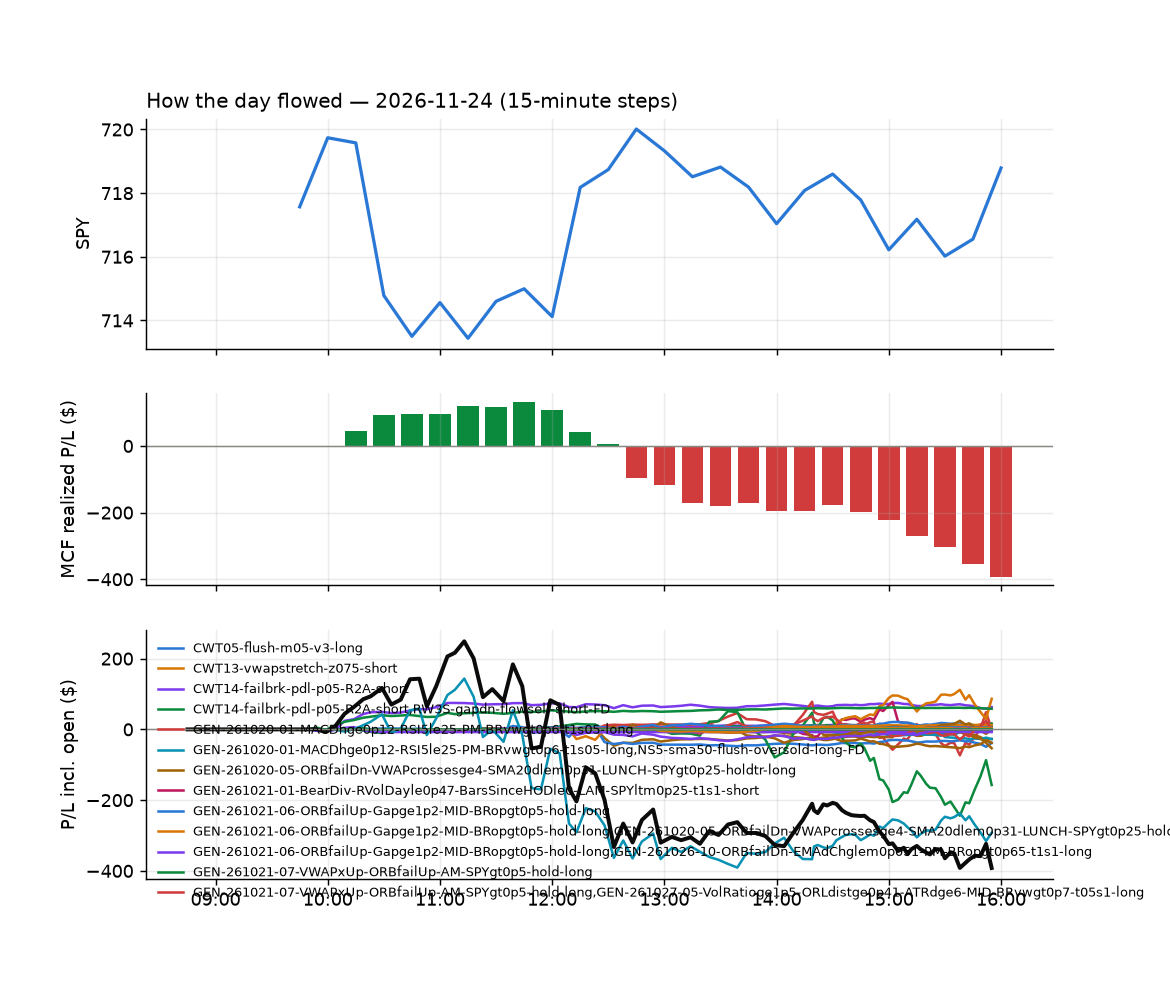

Data behind this chart, as committed beside it:
id, run_id, symbol, strategy, side, date, signal_time, entry_time, entry, stop, target, exit_time, exit, exit_reason, r_multiple, mae_r, mfe_r, success, shares, pnl, broker_order_id, slip_bps, pnl_adj, r_raw
35092, 1, CEG, CWT14-failbrk-pdl-p05-R2A-short, -1, 2026-11-24, 2026-11-24 09:50:54.838806-05:00, 2026-11-24 09:50:55.146464-05:00, 249, 260.3, 247, 2026-11-24 10:19:11.911562-05:00, 247, target, 0.1716, -0.05723, 0.1583, , 1, 1.97, 3ed9e599-a3fd-42dd-bd0c-6e2e7b0b20b5, -3.214, 1.94, 0.1743
35091, 1, CBRS, CWT14-failbrk-pdl-p05-R2A-short, -1, 2026-11-24, 2026-11-24 09:50:53.532421-05:00, 2026-11-24 09:50:55.617699-05:00, 94.7, 102.6, 92.22, 2026-11-24 10:19:02.747509-05:00, 92.23, target, 0.312, -0.1472, 0.3427, , 5, 12.35, d0419d51-0d3f-450a-a3fa-2aaf8303c6d4, -106.7, 12.29, 0.3135
35125, 1, CFG, RW3S-gapdn-flowsell-short-FD, -1, 2026-11-24, 2026-11-24 09:50:55.486991-05:00, 2026-11-24 09:50:56.596144-05:00, 60.88, 61.38, 60.42, 2026-11-24 10:43:41.848909-05:00, 60.43, target, 0.8879, -0.6624, 0.9233, , 7, 3.15, d0e7fffe-a363-4c87-b7d9-3ddd4d6d9ff1, 3.284, 3.097, 0.9032
35073, 1, GLD, CWT14-failbrk-pdl-p05-R2A-short, -1, 2026-11-24, 2026-11-24 09:51:29.998760-05:00, 2026-11-24 09:51:30.957744-05:00, 332.5, 339.1, 331.5, 2026-11-24 10:00:57.592983-05:00, 331.5, target, 0.1412, -0.03322, 0.1593, , 1, 1.01, aa4a3a7c-5e72-4758-aa5a-f4ef1157407b, 3.307, 0.935, 0.1525
35166, 1, INDA, RW3S-gapdn-flowsell-short-FD, -1, 2026-11-24, 2026-11-24 09:51:42.792289-05:00, 2026-11-24 09:51:44.292245-05:00, 52.32, 52.46, 52.13, 2026-11-24 11:21:02.177393-05:00, 52.47, stop, -1.257, -1.203, 0.4955, , 9, -1.35, 4328cd87-6e5f-4cee-8fe2-546d330426be, -4.781, -1.598, -1.062
35080, 1, IAG, NS2-sma50break-overbought-short, -1, 2026-11-24, 2026-11-24 09:51:39.416213-05:00, 2026-11-24 09:51:45.144431-05:00, 15.55, 15.87, 15.29, 2026-11-24 10:05:38.188559-05:00, 15.29, target, 0.8046, -0.156, 0.9362, , 30, 7.8, 44408324-af70-422d-847a-45667e8d4e57, 19.26, 7.735, 0.8114
35081, 1, IWF, CWT14-failbrk-pdl-p05-R2A-short, -1, 2026-11-24, 2026-11-24 09:51:46.705185-05:00, 2026-11-24 09:51:47.616164-05:00, 108.5, 111.3, 107.7, 2026-11-24 10:07:54.256915-05:00, 107.7, target, 0.2969, -0.04258, 0.3052, , 4, 3.4, b4f0b5b7-cd6a-46b1-ae7f-e9a9fd8dada3, -30.5, 3.346, 0.3016
35332, 1, LYFT, NS2-sma50break-overbought-short, -1, 2026-11-24, 2026-11-24 09:51:57.474158-05:00, 2026-11-24 09:51:57.716739-05:00, 16.51, 16.75, 16.25, 2026-11-24 13:42:03.700205-05:00, 16.25, target, 1.066, -0.5997, 1.096, , 28, 7.28, d6942465-fe3e-4bd4-b599-393758a8220b, -6.061, 7.216, 1.075
35082, 1, NUGT, NS2-sma50break-overbought-short, -1, 2026-11-24, 2026-11-24 09:52:09.893826-05:00, 2026-11-24 09:52:12.838468-05:00, 97.08, 100.3, 94.14, 2026-11-24 10:05:59.046305-05:00, 94.09, target, 0.9134, -0.04136, 0.8389, , 4, 11.95, 65f6bb0b-daaa-41eb-b4cc-3971ae31929e, 13.66, 11.7, 0.9325
35115, 1, UPST, NS2-sma50break-overbought-short, -1, 2026-11-24, 2026-11-24 09:52:56.176567-05:00, 2026-11-24 09:52:57.822671-05:00, 17.08, 17.4, 16.7, 2026-11-24 10:28:08.167473-05:00, 16.7, target, 1.179, -0.6845, 1.244, , 28, 10.74, e2670189-5293-4f91-8065-22f8f52a69b2, -17.6, 10.61, 1.193
35104, 1, URA, RW3S-gapdn-flowsell-short-FD, -1, 2026-11-24, 2026-11-24 09:52:56.487354-05:00, 2026-11-24 09:52:58.156474-05:00, 27.8, 28.16, 27.38, 2026-11-24 10:20:12.066475-05:00, 27.38, target, 1.122, -0.03679, 1.16, , 17, 7.08, 9006d00b-c9af-417d-b0c9-66a6a5e50a25, -9.532, 7.018, 1.132
35133, 1, VLO, CWT14-failbrk-pdl-p05-R2A-short, -1, 2026-11-24, 2026-11-24 09:53:00.546589-05:00, 2026-11-24 09:53:01.657682-05:00, 327.8, 341.3, 326.8, 2026-11-24 10:45:53.623706-05:00, 326.6, target, 0.06712, -0.3534, 0.1028, , 1, 1.13, d7ab9757-ba1b-4302-9204-15267c593597, 34.06, 0.9078, 0.08354
35126, 1, VONG, RW3S-gapdn-flowsell-short-FD, -1, 2026-11-24, 2026-11-24 09:53:01.581182-05:00, 2026-11-24 09:53:04.030647-05:00, 111.4, 112.3, 110.2, 2026-11-24 10:44:20.274724-05:00, 110.2, target, 1.47, -0.2607, 1.477, , 4, 5.13, c3ee640f-535d-4538-9cbe-54ad2f9d50fe, -18.89, 5.075, 1.486
35083, 1, WPM, NS2-sma50break-overbought-short, -1, 2026-11-24, 2026-11-24 09:53:06.609421-05:00, 2026-11-24 09:53:07.767068-05:00, 118, 120.1, 116.6, 2026-11-24 10:05:36.504145-05:00, 116.6, target, 0.6301, -0.08846, 0.6006, , 4, 5.48, 6ef2364a-50eb-4f3c-a3e0-f60aadbbded5, 32.95, 5.413, 0.6379
35084, 1, XME, CWT14-failbrk-pdl-p05-R2A-short, -1, 2026-11-24, 2026-11-24 09:53:09.651466-05:00, 2026-11-24 09:53:12.174188-05:00, 83.64, 86.74, 83.14, 2026-11-24 10:07:58.058696-05:00, 83.14, target, 0.1577, -0.02417, 0.1998, , 5, 2.51, f0183003-e85a-4eee-8d69-d4959982c765, 1.793, 2.446, 0.1618
35089, 1, IONQ, CWT14-failbrk-pdl-p05-R2A-short, -1, 2026-11-24, 2026-11-24 09:56:58.166027-05:00, 2026-11-24 09:57:00.288088-05:00, 23.11, 25.63, 22.83, 2026-11-24 10:10:10.065992-05:00, 22.83, target, 0.1098, -0.06346, 0.1428, , 20, 5.6, 9ee1531f-f42b-4092-9f1f-634e40eb3fcd, 51.66, 5.538, 0.111
35085, 1, TEL, CWT14-failbrk-pdl-p05-R2A-short, -1, 2026-11-24, 2026-11-24 09:58:01.378304-05:00, 2026-11-24 09:58:01.467238-05:00, 209.2, 215.9, 208.5, 2026-11-24 10:07:16.104103-05:00, 208.5, target, 0.09709, -0.06972, 0.2448, , 2, 1.36, 11e6dfd7-b85b-45df-89bd-b9b9a75b0674, 18.13, 1.309, 0.1009
35086, 1, ALAB, CWT14-failbrk-pdl-p05-R2A-short, -1, 2026-11-24, 2026-11-24 10:00:52.278859-05:00, 2026-11-24 10:00:54.165134-05:00, 203.7, 224.7, 202.1, 2026-11-24 10:05:07.297018-05:00, 201.5, target, 0.07722, -0.1203, 0.1637, , 2, 4.54, d5d98432-b14a-45c6-b31f-7b720c6802d0, 77.2, 3.236, 0.1083
35123, 1, CELH, RW3S-gapdn-flowsell-short-FD, -1, 2026-11-24, 2026-11-24 10:01:15.645508-05:00, 2026-11-24 10:01:17.252400-05:00, 28.77, 29.24, 28.29, 2026-11-24 10:33:15.196032-05:00, 29.29, stop, -1.153, -1.124, -0.02142, , 16, -8.32, e88ca157-829a-4685-a6c0-38893e0621da, -1.738, -8.7, -1.103
35087, 1, INTC, CWT14-failbrk-pdl-p05-R2A-short, -1, 2026-11-24, 2026-11-24 10:02:04.575003-05:00, 2026-11-24 10:02:09.125661-05:00, 56.39, 60.23, 56.09, 2026-11-24 10:06:57.305048-05:00, 56.09, target, 0.07665, -0.05831, 0.1046, , 8, 2.41, 66ce55be-2eb4-428d-825b-ff1d210c6517, 50.94, 2.353, 0.0785
35886, 1, RVTY, RW3S-gapdn-flowsell-short-FD, -1, 2026-11-24, 2026-11-24 10:02:50.795094-05:00, 2026-11-24 10:02:52.715055-05:00, 153.9, 155.3, 151.6, 2026-11-24 15:58:48.948372-05:00, 153.3, flatten, 0.359, -0.6523, 1.505, , 3, 1.63, c6165d23-ad51-449b-889c-d4e951515010, -29.65, 1.527, 0.3832
35116, 1, EQX, RW3S-gapdn-flowsell-short-FD, -1, 2026-11-24, 2026-11-24 10:06:31.804652-05:00, 2026-11-24 10:06:34.919809-05:00, 8.784, 9.036, 8.684, 2026-11-24 10:28:01.099163-05:00, 8.69, target, 0.365, -0.2629, 0.3902, , 53, 4.96, c12f0735-52ce-49fe-b1bc-03f3f4a45b10, 86.25, 4.888, 0.3704
35105, 1, IEX, CWT14-failbrk-pdl-p05-R2A-short, -1, 2026-11-24, 2026-11-24 10:06:57.826586-05:00, 2026-11-24 10:06:58.367412-05:00, 225, 230.3, 224, 2026-11-24 10:22:59.305360-05:00, 224, target, 0.1813, -0.1077, 0.3099, , 2, 2.03, d05a2c48-8f37-43b9-826a-067557aebcae, -4.001, 1.919, 0.1918
35117, 1, SPXL, NS1-rsidip-rsi5pop-long-FD, 1, 2026-11-24, 2026-11-24 10:08:02.312519-05:00, 2026-11-24 10:08:05.497878-05:00, 224.5, 222.7, 229.4, 2026-11-24 10:24:36.746183-05:00, 222.7, stop, -1.089, -1.022, 1.234, , 2, -3.57, dc02b8a3-8d01-4cc9-b363-8f27b1f3b738, -119.9, -3.803, -1.022
35118, 1, STZ, MF5-flowsell-vwapup-rsi5hi, -1, 2026-11-24, 2026-11-24 10:08:05.479179-05:00, 2026-11-24 10:08:06.494417-05:00, 140.1, 141.5, 139.4, 2026-11-24 10:27:06.675701-05:00, 139.4, target, 0.4947, -0.1197, 0.5948, , 3, 2.16, dfffe0fe-916c-4e0b-a3e5-711526ad071f, 24.92, 2.108, 0.5068
35119, 1, UPRO, NS1-rsidip-rsi5pop-long-FD, 1, 2026-11-24, 2026-11-24 10:08:17.192623-05:00, 2026-11-24 10:08:19.068363-05:00, 117.2, 116.3, 119.9, 2026-11-24 10:25:19.154116-05:00, 116.2, stop, -1.221, -1.226, 1.381, , 4, -4.01, f34f155c-722a-4298-ae5f-1b0a059919f7, -124.1, -4.254, -1.151
35887, 1, KNSA, GEN-261021-07-VWAPxUp-ORBfailUp-AM-SPYgt…, 1, 2026-11-24, 2026-11-24 10:12:07.513101-05:00, 2026-11-24 10:12:09.665687-05:00, 101, 100.3, , 2026-11-24 15:57:48.057410-05:00, 103, flatten, 2.61, -0.7092, 3.226, , 4, 7.6, b82d831f-b3a6-4d87-b622-0c9678cfa349, -33.04, 7.509, 2.642
35161, 1, PCOR, RW3S-gapdn-flowsell-short-FD, -1, 2026-11-24, 2026-11-24 10:12:36.348934-05:00, 2026-11-24 10:12:38.064131-05:00, 75.47, 76.49, 74.75, 2026-11-24 11:14:19.365607-05:00, 74.74, target, 0.6926, -0.4009, 0.8848, , 6, 4.38, aad61b58-0e67-41e0-ae17-ded7567672c2, 20.17, 4.25, 0.7137
35106, 1, VST, CWT14-failbrk-pdl-p05-R2A-short, -1, 2026-11-24, 2026-11-24 10:13:24.906985-05:00, 2026-11-24 10:13:26.121540-05:00, 121, 127.9, 120.4, 2026-11-24 10:21:41.833379-05:00, 120.3, target, 0.08492, -0.0537, 0.148, , 3, 2.25, c98ea796-8482-4a7a-8b1d-7236dd8b8d01, 38.69, 1.755, 0.1089
35172, 1, VST, RW3S-gapdn-flowsell-short-FD, -1, 2026-11-24, 2026-11-24 10:13:25.085768-05:00, 2026-11-24 10:13:26.139845-05:00, 121, 123.6, 119.3, 2026-11-24 11:39:08.884409-05:00, 119.3, target, 0.6341, -0.1418, 0.6398, , 3, 5.07, cf2356d6-1eb8-4eb2-82f3-fbf9df5e7f09, 38.69, 4.965, 0.6475
35093, 1, APH, CWT14-failbrk-pdl-p05-R2A-short, -1, 2026-11-24, 2026-11-24 10:15:52.293855-05:00, 2026-11-24 10:15:54.030522-05:00, 74.22, 77.96, 73.67, 2026-11-24 10:19:05.592523-05:00, 73.67, target, 0.1455, -0.04274, 0.1442, , 6, 3.33, e555ab9d-7ab8-44ec-b161-dd81fbbe2ed1, 8.078, 3.268, 0.1483
35094, 1, AVGO, CWT14-failbrk-pdl-p05-R2A-short, -1, 2026-11-24, 2026-11-24 10:15:56.728259-05:00, 2026-11-24 10:15:56.880514-05:00, 305.2, 323.3, 302.6, 2026-11-24 10:19:11.634071-05:00, 302.5, target, 0.1425, -0.04459, 0.1288, , 1, 2.64, fd08e677-4e03-4e38-9935-c393579d7c33, 11.29, 2.588, 0.1453
35888, 1, FAF, GEN-261021-07-VWAPxUp-ORBfailUp-AM-SPYgt…, 1, 2026-11-24, 2026-11-24 10:16:39.748354-05:00, 2026-11-24 10:16:42.247997-05:00, 65.0, 64.43, , 2026-11-24 15:57:08.580508-05:00, 65.14, flatten, 0.2124, -0.8716, 1.482, , 7, 0.98, f4603f84-257f-43aa-9776-cd1e7f88393a, 7.698, 0.853, 0.244
35107, 1, IUSG, CWT14-failbrk-pdl-p05-R2A-short, -1, 2026-11-24, 2026-11-24 10:17:06.176336-05:00, 2026-11-24 10:17:07.256926-05:00, 170.2, 175, 169.9, 2026-11-24 10:21:55.472803-05:00, 169.9, target, 0.05394, -0.02246, 0.06329, , 2, 0.57, 1996f7db-fb50-4749-91f4-f7553382541a, 26.67, 0.5284, 0.05819
35095, 1, IVW, CWT14-failbrk-pdl-p05-R2A-short, -1, 2026-11-24, 2026-11-24 10:17:06.862192-05:00, 2026-11-24 10:17:10.519138-05:00, 124.4, 128.2, 124.3, 2026-11-24 10:19:06.137377-05:00, 124.3, target, 0.02502, -0.02915, 0.0159, , 3, 0.33, acc23b89-aa51-4d22-8997-9fe9dcb0123f, 35.63, 0.2832, 0.02915
35889, 1, RVMD, GEN-261021-07-VWAPxUp-ORBfailUp-AM-SPYgt…, 1, 2026-11-24, 2026-11-24 10:17:51.498566-05:00, 2026-11-24 10:17:53.284068-05:00, 173.1, 171.4, , 2026-11-24 15:58:49.016382-05:00, 181.4, flatten, 4.803, -0.8922, 5.394, , 2, 16.66, ba0829a6-fa38-42dc-94ab-3ff04a6a6aed, -59.15, 16.58, 4.826
35108, 1, SNPS, CWT14-failbrk-pdl-p05-R2A-short, -1, 2026-11-24, 2026-11-24 10:17:59.697805-05:00, 2026-11-24 10:17:59.958853-05:00, 421.8, 438.1, 420.7, 2026-11-24 10:22:04.019955-05:00, 420.2, target, 0.06361, -0.07525, 0.1884, , 1, 1.56, b18e9072-b71e-40a6-89c4-fded3dcc2c94, 33.09, 1.04, 0.09544
35120, 1, TPL, CWT14-failbrk-pdl-p05-R2A-short, -1, 2026-11-24, 2026-11-24 10:18:12.150774-05:00, 2026-11-24 10:18:12.298508-05:00, 250.3, 266, 248.8, 2026-11-24 10:24:22.298150-05:00, 248.1, target, 0.09427, -0.05432, 0.1725, , 1, 2.28, b4cb282f-010d-47d7-b86e-663f34ad7e5e, 37.61, 1.475, 0.1457
35134, 1, UAL, GEN-261021-07-VWAPxUp-ORBfailUp-AM-SPYgt…, 1, 2026-11-24, 2026-11-24 10:18:16.296366-05:00, 2026-11-24 10:18:18.341110-05:00, 107.3, 106.1, , 2026-11-24 10:49:00.774420-05:00, 106.0, stop, -1.166, -0.994, 0.07916, , 4, -5.08, 7bee6ecd-9470-407d-ba2e-2be208ac4e35, -27.89, -5.302, -1.117
35360, 1, XYL, GEN-261021-07-VWAPxUp-ORBfailUp-AM-SPYgt…, 1, 2026-11-24, 2026-11-24 10:18:33.271105-05:00, 2026-11-24 10:18:34.288006-05:00, 96.16, 95.29, , 2026-11-24 14:05:57.839503-05:00, 95.28, stop, -1.072, -1.014, 0.2996, , 4, -3.52, c62fec86-05c7-4e75-86b0-6432751eab9e, 16.67, -3.72, -1.014
35890, 1, CG, RW3S-gapdn-flowsell-short-FD, -1, 2026-11-24, 2026-11-24 10:21:06.855511-05:00, 2026-11-24 10:21:08.573975-05:00, 38.09, 38.55, 37.67, 2026-11-24 15:56:43.615555-05:00, 38.26, flatten, -0.4059, -0.7244, 0.7025, , 12, -2.04, ed1d8831-cdec-4650-91d6-6978ee98ee42, 5.248, -2.219, -0.3732
35891, 1, HIMS, RW3S-gapdn-flowsell-short-FD, -1, 2026-11-24, 2026-11-24 10:21:45.947444-05:00, 2026-11-24 10:21:48.975918-05:00, 14.71, 15.22, 14.19, 2026-11-24 15:57:24.957948-05:00, 14.77, flatten, -0.1326, -0.4469, 0.3162, , 32, -1.78, 1f504a6b-c83d-44a8-9223-b7236c25f856, -4.675, -2.166, -0.109
35892, 1, IAG, RW3S-gapdn-flowsell-short-FD, -1, 2026-11-24, 2026-11-24 10:21:48.908323-05:00, 2026-11-24 10:21:50.913328-05:00, 15.15, 15.46, 14.88, 2026-11-24 15:57:34.924959-05:00, 15.23, flatten, -0.2918, -0.803, 0.4189, , 31, -2.4, 9d2b0384-f180-42f0-8b44-f3b1c63263af, 10.85, -2.776, -0.2523
35135, 1, LPLA, RW3S-gapdn-flowsell-short-FD, -1, 2026-11-24, 2026-11-24 10:22:08.138370-05:00, 2026-11-24 10:22:09.918795-05:00, 273.9, 277.8, 271.8, 2026-11-24 10:49:27.160141-05:00, 271.7, target, 0.5502, -0.2331, 0.637, , 1, 2.18, d851a566-a1dc-43ca-bbd9-16016f776593, 31.01, 2.125, 0.5645
35893, 1, RUN, RW3S-gapdn-flowsell-short-FD, -1, 2026-11-24, 2026-11-24 10:22:41.359430-05:00, 2026-11-24 10:22:43.496711-05:00, 6.87, 7.11, 6.72, 2026-11-24 15:58:47.869301-05:00, 6.75, flatten, 0.4533, -0.9785, 0.3539, , 69, 8.28, f9a05ca7-12f1-4197-baf6-006652ac42d5, 65.08, 7.512, 0.4997
35269, 1, TROW, RW3S-gapdn-flowsell-short-FD, -1, 2026-11-24, 2026-11-24 10:23:01.788451-05:00, 2026-11-24 10:23:03.441306-05:00, 102.2, 103.4, 101.6, 2026-11-24 12:43:08.758975-05:00, 103.5, stop, -1.105, -0.9456, 0.5592, , 4, -5.16, fc97ee46-16fd-42e2-a389-45fc43585228, 27.32, -5.376, -1.061
35327, 1, TSN, MF5-flowsell-vwapup-rsi5hi, -1, 2026-11-24, 2026-11-24 10:23:03.060772-05:00, 2026-11-24 10:23:05.932341-05:00, 63.86, 64.5, 63.31, 2026-11-24 13:37:55.844803-05:00, 63.32, target, 0.8372, -0.6767, 0.9127, , 7, 3.78, 8d171f6c-ccd3-44e2-818d-09cc82ff23fa, 7.042, 3.724, 0.8498
35225, 1, BAM, RW3S-gapdn-flowsell-short-FD, -1, 2026-11-24, 2026-11-24 10:25:44.793402-05:00, 2026-11-24 10:25:46.724558-05:00, 50.18, 50.63, 49.73, 2026-11-24 12:10:30.926420-05:00, 50.68, stop, -1.176, -1.049, 0.6252, , 9, -4.5, 166c6c23-1961-449e-87f7-0f549f7d3934, 0.0, -4.74, -1.116
35252, 1, IBM, RW3S-gapdn-flowsell-short-FD, -1, 2026-11-24, 2026-11-24 10:26:37.795097-05:00, 2026-11-24 10:26:39.398217-05:00, 232.7, 234.9, 231.3, 2026-11-24 12:33:47.344538-05:00, 235, stop, -1.107, -0.9694, 0.5388, , 2, -4.46, ce5700e5-d9a9-4066-be5e-fdc4d5064619, 15.02, -4.705, -1.049
35162, 1, JNJ, RW3S-gapdn-flowsell-short-FD, -1, 2026-11-24, 2026-11-24 10:26:48.513679-05:00, 2026-11-24 10:26:49.174103-05:00, 274.4, 275.9, 272.4, 2026-11-24 11:18:29.685348-05:00, 275.9, stop, -1.156, -0.9483, 0.4388, , 1, -1.49, d9531d2f-0a85-49e7-af67-8b11749cd878, -11.67, -1.634, -1.054
35226, 1, MDLN, RW3S-gapdn-flowsell-short-FD, -1, 2026-11-24, 2026-11-24 10:26:59.257063-05:00, 2026-11-24 10:27:03.373690-05:00, 38.43, 39, 37.91, 2026-11-24 12:10:31.308893-05:00, 39.03, stop, -1.091, -1.039, 0.1712, , 12, -7.22, cbc2a316-8c08-4c9e-a279-9cfe63b223c1, 6.934, -7.519, -1.048
35136, 1, TLN, CWT14-failbrk-pdl-p05-R2A-short, -1, 2026-11-24, 2026-11-24 10:27:52.270052-05:00, 2026-11-24 10:27:52.387250-05:00, 350.8, 369.9, 350.1, 2026-11-24 10:44:31.323280-05:00, 350.0, target, 0.03372, -0.2011, 0.07723, , 1, 0.8, 15fd678f-bbc8-48ff-bb74-1b93838ccfec, 60.63, 0.6439, 0.04189
35303, 1, TTEK, RW3S-gapdn-flowsell-short-FD, -1, 2026-11-24, 2026-11-24 10:27:56.471606-05:00, 2026-11-24 10:28:04.763083-05:00, 37.5, 37.96, 37.16, 2026-11-24 13:19:39.459291-05:00, 37.17, target, 0.7087, -0.2179, 0.7301, , 12, 3.96, e7ad9d8c-0fec-4b50-b643-e1ac35533b1d, 15.97, 3.902, 0.7192
35894, 1, AEM, RW3S-gapdn-flowsell-short-FD, -1, 2026-11-24, 2026-11-24 10:30:45.678551-05:00, 2026-11-24 10:30:46.623555-05:00, 156.7, 159.4, 154.7, 2026-11-24 15:56:14.502273-05:00, 156.7, flatten, -0.01411, -0.4277, 0.2956, , 3, -0.009999, 6817afc3-7b34-4705-ab0b-743fbe974992, 24.51, -0.1146, -0.001232
35270, 1, AME, RW3S-gapdn-flowsell-short-FD, -1, 2026-11-24, 2026-11-24 10:30:51.339944-05:00, 2026-11-24 10:30:53.049306-05:00, 226.4, 228.9, 224.6, 2026-11-24 12:40:12.014935-05:00, 229.1, stop, -1.118, -1.009, 0.649, , 2, -5.38, 4172f87b-662d-42d7-bae4-48ca9c6d6cd0, 15.43, -5.618, -1.071
35895, 1, BE, RW3S-gapdn-flowsell-short-FD, -1, 2026-11-24, 2026-11-24 10:31:03.746892-05:00, 2026-11-24 10:31:04.597451-05:00, 154.5, 160.7, 148.9, 2026-11-24 15:56:28.280163-05:00, 156.4, flatten, -0.3161, -0.55, 0.4906, , 3, -5.81, 3588a814-3fed-4153-9a4f-5dafe1f4de20, 22.61, -5.914, -0.3105
35208, 1, BX, RW3S-gapdn-flowsell-short-FD, -1, 2026-11-24, 2026-11-24 10:31:11.038464-05:00, 2026-11-24 10:31:13.152455-05:00, 116.8, 117.8, 115.6, 2026-11-24 12:05:52.325099-05:00, 117.9, stop, -1.145, -1.034, 0.5876, , 4, -4.39, e0d68692-d2ce-4970-85c9-dde84a2df101, -10.92, -4.636, -1.084
35271, 1, CNH, RW3S-gapdn-flowsell-short-FD, -1, 2026-11-24, 2026-11-24 10:31:20.259127-05:00, 2026-11-24 10:31:23.014507-05:00, 10.98, 11.1, 10.79, 2026-11-24 12:42:26.631771-05:00, 11.1, stop, -1.199, -1.016, 1.102, , 43, -5.16, 4ac66f43-1ab6-4aa1-8fad-b107d026ae55, -31.98, -6.09, -1.016
35896, 1, IREN, RW3S-gapdn-flowsell-short-FD, -1, 2026-11-24, 2026-11-24 10:32:13.569086-05:00, 2026-11-24 10:32:15.793696-05:00, 12.73, 13.38, 12.03, 2026-11-24 15:57:39.289601-05:00, 12.97, flatten, -0.3849, -0.5962, 0.749, , 37, -8.88, ed4ee652-83ce-4fc9-9452-827cb3280b4a, -19.68, -9.318, -0.3669
35897, 1, IVZ, RW3S-gapdn-flowsell-short-FD, -1, 2026-11-24, 2026-11-24 10:32:15.891992-05:00, 2026-11-24 10:32:16.534244-05:00, 27.95, 28.19, 27.52, 2026-11-24 15:57:38.426506-05:00, 27.8, flatten, 0.5801, -0.383, 1.787, , 17, 2.55, d8ce171c-71b2-481b-b93a-43748303a222, -35.91, 2.318, 0.6383
... 333 more rows
